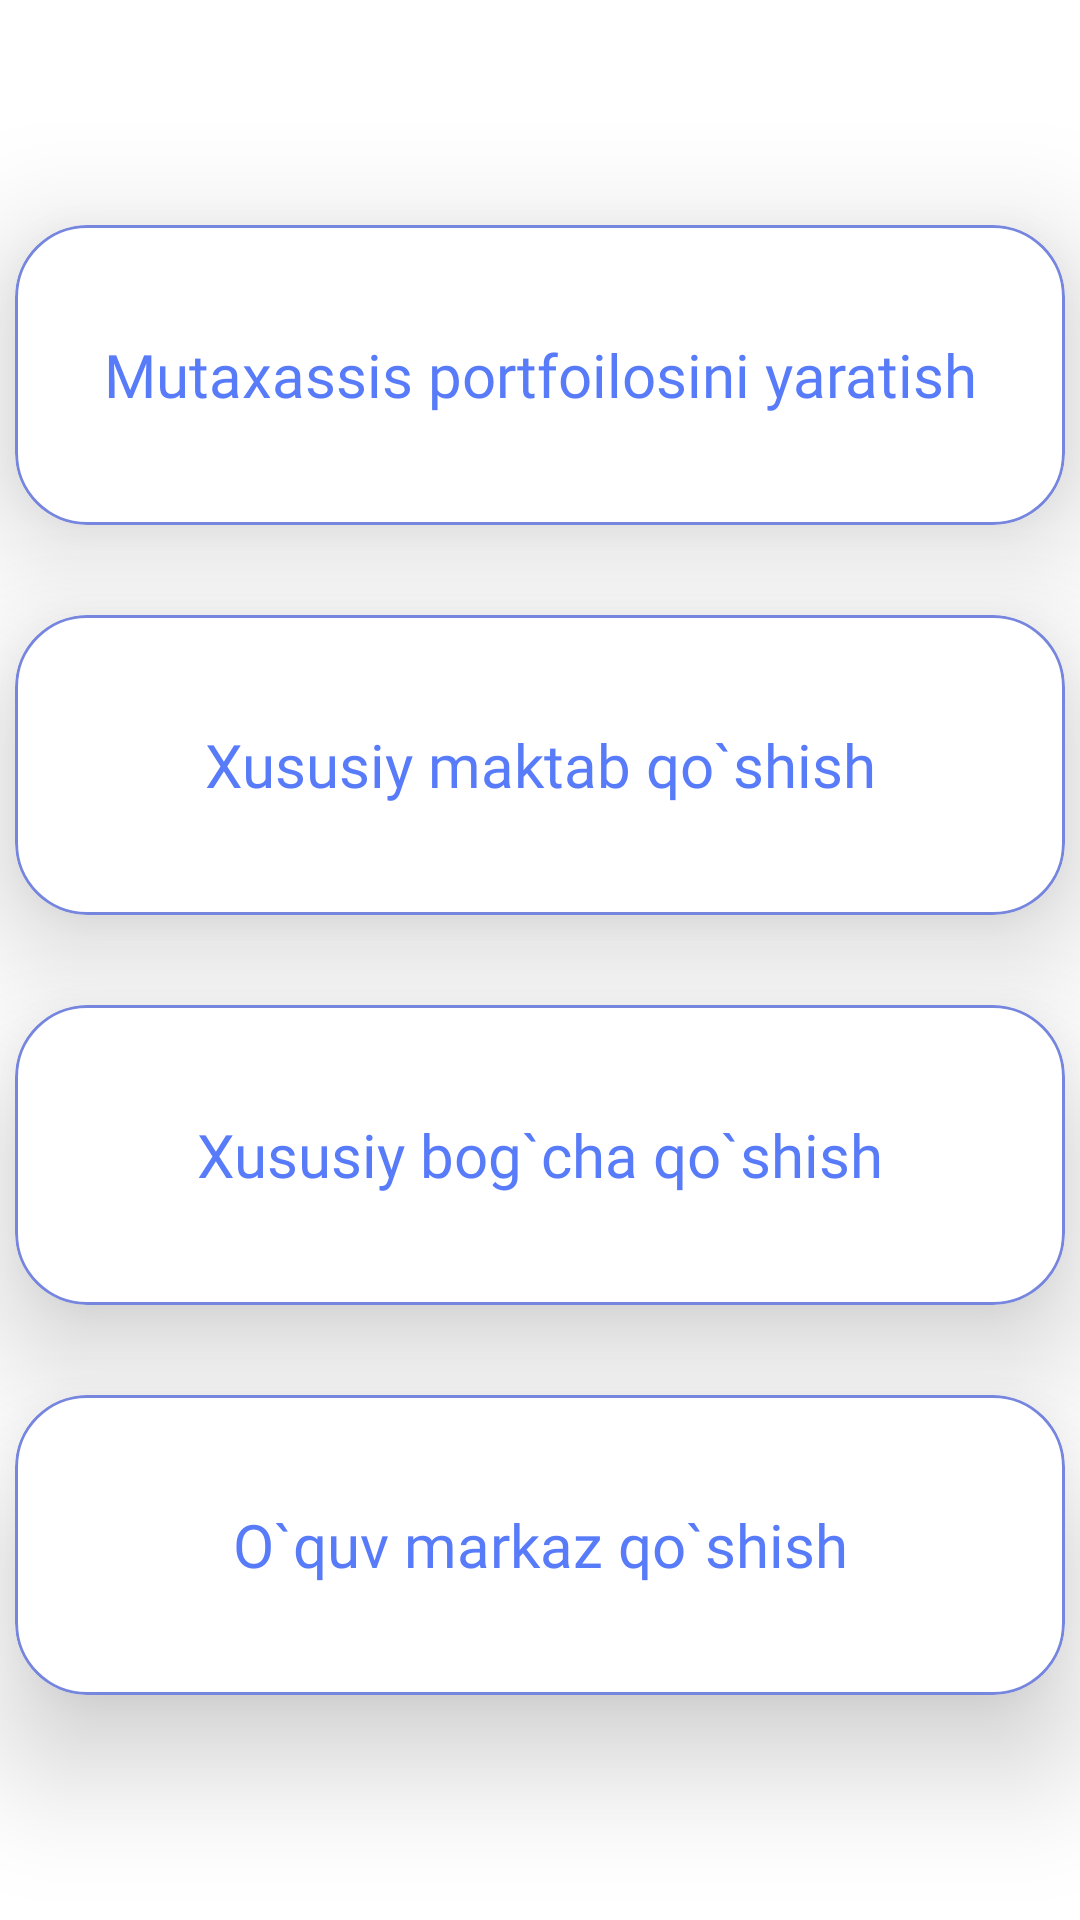

Layout XML and referenced resources for this Android screen:
<!-- AndroidManifest.xml: application theme Theme.Samandar_Demo -->
<!-- res/layout/fragment_expert.xml -->
<?xml version="1.0" encoding="utf-8"?>
<LinearLayout xmlns:android="http://schemas.android.com/apk/res/android"
    xmlns:tools="http://schemas.android.com/tools"
    android:layout_width="match_parent"
    xmlns:app="http://schemas.android.com/apk/res-auto"
    android:orientation="vertical"
    android:background="@color/white"
    android:layout_height="match_parent"
    tools:context=".ExpertFragment">






        <LinearLayout
            android:layout_width="match_parent"
            android:layout_height="match_parent"
            android:orientation="vertical"
            android:gravity="center"

            >


            <com.google.android.material.card.MaterialCardView
                android:id="@+id/portfoilo_add"
                android:layout_width="350dp"
                android:layout_height="100dp"
                android:clickable="true"
                app:strokeColor="#7686DF"
                app:strokeWidth="1dp"
                android:foreground="?selectableItemBackground"

                app:cardCornerRadius="24dp"
                app:cardElevation="24dp"


                >
                <TextView
                    android:layout_width="300dp"
                    android:layout_height="match_parent"
                    android:fontFamily="@font/fonnn"
                    android:textSize="20sp"
                    android:layout_gravity="center"
                    android:gravity="center"
                    android:textColor="#587BF9"
                    android:text="@string/mutaxassis_portfoilosini_yaratish"
                    />


            </com.google.android.material.card.MaterialCardView>


            <com.google.android.material.card.MaterialCardView
                android:id="@+id/maktab_add"
                android:layout_width="350dp"
                android:layout_height="100dp"
                app:cardCornerRadius="24dp"
                android:clickable="true"
                app:strokeColor="#7686DF"
                app:strokeWidth="1dp"
                android:foreground="?selectableItemBackground"

                app:cardElevation="24dp"
                android:layout_marginTop="30dp"

                >

                <TextView
                    android:layout_width="300dp"
                    android:layout_height="match_parent"
                    android:fontFamily="@font/fonnn"
                    android:textSize="20sp"
                    android:layout_gravity="center"
                    android:gravity="center"
                    android:textColor="#587BF9"
                    android:text="@string/xususiy_maktab_qo_shish"
                    />


            </com.google.android.material.card.MaterialCardView>



            <com.google.android.material.card.MaterialCardView
                android:id="@+id/bogcha_add"
                android:layout_width="350dp"
                android:layout_height="100dp"
                android:clickable="true"
                android:foreground="?selectableItemBackground"
                app:strokeColor="#7686DF"
                app:strokeWidth="1dp"
                app:cardCornerRadius="24dp"
                app:cardElevation="24dp"
                android:layout_marginTop="30dp"

                >

                <TextView
                    android:layout_width="300dp"
                    android:layout_height="match_parent"
                    android:fontFamily="@font/fonnn"
                    android:textSize="20sp"
                    android:layout_gravity="center"
                    android:gravity="center"
                    android:textColor="#587BF9"
                    android:text="@string/xususiy_bog_cha_qo_shish"
                    />


            </com.google.android.material.card.MaterialCardView>



            <com.google.android.material.card.MaterialCardView
                android:id="@+id/markaz_add"
                android:layout_width="350dp"
                android:clickable="true"
                android:foreground="?selectableItemBackground"
                android:layout_height="100dp"
                app:strokeColor="#7686DF"
                app:strokeWidth="1dp"
                app:cardCornerRadius="24dp"
                app:cardElevation="24dp"
                android:layout_marginTop="30dp"

                >

                <TextView
                    android:layout_width="300dp"
                    android:layout_height="match_parent"
                    android:fontFamily="@font/fonnn"
                    android:textSize="20sp"
                    android:layout_gravity="center"
                    android:gravity="center"
                    android:textColor="#587BF9"
                    android:text="@string/o_quv_markaz_qo_shish"
                    />


            </com.google.android.material.card.MaterialCardView>




        </LinearLayout>




















































































</LinearLayout>
<!-- resources referenced by this layout -->
<resources>
  <color name="white">#FFFFFFFF</color>
  <string name="mutaxassis_portfoilosini_yaratish" translatable="false">Mutaxassis portfoilosini yaratish</string>
  <string name="o_quv_markaz_qo_shish" translatable="false">O`quv markaz qo`shish</string>
  <string name="shaxsiy_portfolio_yaratish">Shaxsiy portfolio yaratish</string>
  <string name="xususiy_bog_cha_qo_shish" translatable="false">Xususiy bog`cha qo`shish</string>
  <string name="xususiy_bog_chalar_n_ro_yxatiga_qo_shilish">Xususiy bog\'chalar\n ro`yxatiga qo`shilish</string>
  <string name="xususiy_maktab_qo_shish" translatable="false">Xususiy maktab qo`shish</string>
  <string name="xususiy_maktablar_ro_yxatiga_qo_shilish">Xususiy maktablar ro`yxatiga qo`shilish</string>
  <style name="Theme.Samandar_Demo" parent="Theme.MaterialComponents.DayNight.NoActionBar">
          
          <item name="colorPrimary">@color/purple_500</item>
          <item name="colorPrimaryVariant">@color/purple_700</item>
          <item name="colorOnPrimary">#587BF9</item>
          
          <item name="colorSecondary">@color/teal_200</item>
          <item name="colorSecondaryVariant">@color/teal_700</item>
          <item name="colorOnSecondary">@color/white</item>
  
          
          <item name="android:statusBarColor" tools:targetApi="l">#587BF9</item>
          <item name="android:navigationBarColor">#587BF9</item>
  
          
      </style>
  <color name="purple_500">#FF6200EE</color>
  <color name="purple_700">#FF3700B3</color>
  <color name="teal_200">#FF03DAC5</color>
  <color name="teal_700">#FF018786</color>
</resources>
